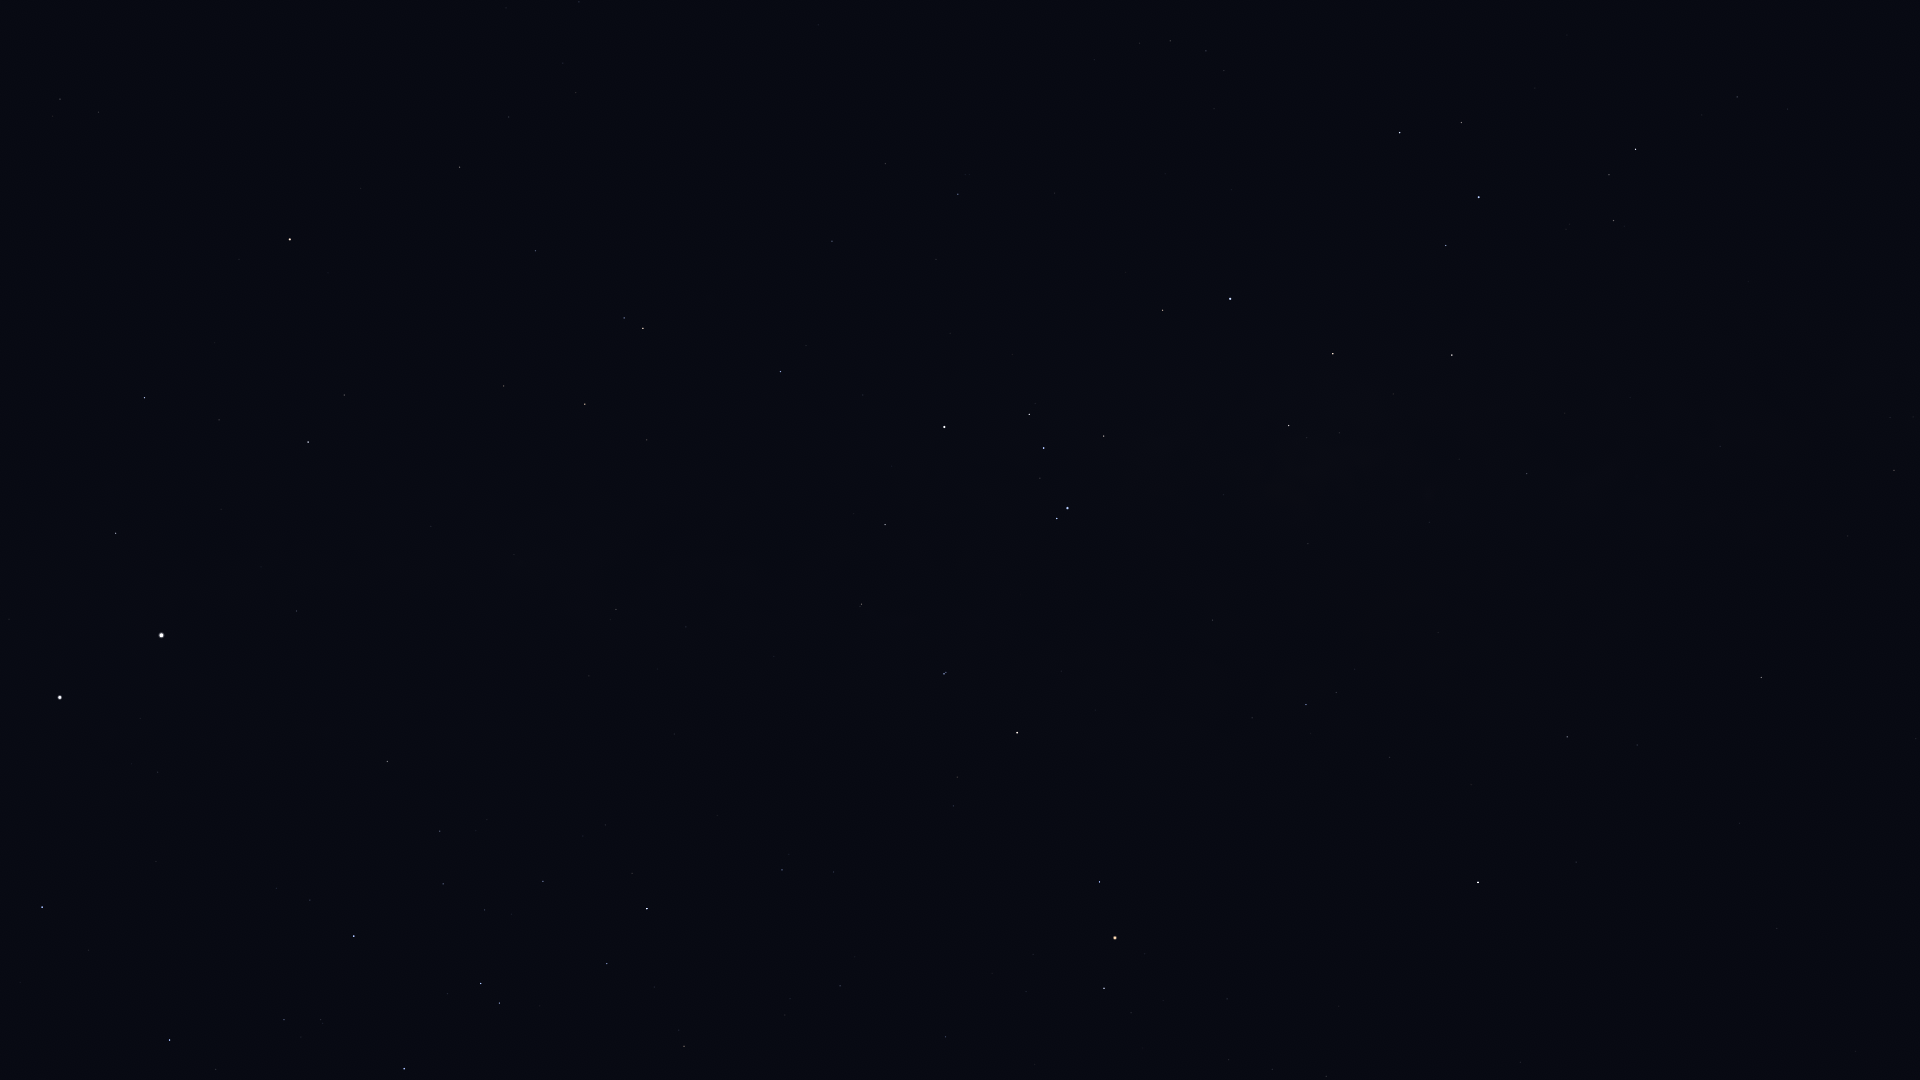

Source data for this figure (header and first rows):
Star_ID, Name, X, Y
66657, HIP 66657, 42, 907
68702, Hadar, 60, 697
70576, HIP 70576, 320, 1020
71352, HIP 71352, 404, 1069
71536, HIP 71536, 310, 900
71681, Toliman, 161, 635
71683, Rigil Kentaurus, 161, 635
71860, HIP 71860, 354, 936
71908, HIP 71908, 116, 533
74395, HIP 74395, 387, 762
74824, HIP 74824, 296, 611
74946, HIP 74946, 144, 398
75141, HIP 75141, 607, 964
75177, HIP 75177, 684, 1046
75323, HIP 75323, 304, 588
76297, HIP 76297, 647, 909
76552, HIP 76552, 632, 873
77634, HIP 77634, 840, 986
77952, HIP 77952, 308, 442
78104, Iklil, 945, 1037
78384, HIP 78384, 782, 870
78639, HIP 78639, 589, 676
78970, HIP 78970, 837, 870
79509, HIP 79509, 514, 555
80000, HIP 80000, 616, 610
80112, Alniyat, 1104, 988
80582, HIP 80582, 686, 627
80763, Antares, 1115, 938
81065, HIP 81065, 60, 99
81266, Paikauhale, 1099, 882
81852, HIP 81852, 98, 112
82273, Atria, 290, 239
82363, HIP 82363, 504, 386
82396, Larawag, 1017, 733
82514, Xamidimura, 944, 674
82545, Pipirima, 946, 672
82671, HIP 82671, 860, 607
83081, HIP 83081, 585, 404
83547, Rapeto, 866, 553
84012, Sabik, 1478, 883
84143, HIP 84143, 885, 525
84405, Guniibuu, 1252, 718
84787, Inquill, 787, 430
84880, HIP 84880, 1576, 862
85258, HIP 85258, 643, 328
85267, HIP 85267, 624, 318
85696, Lesath, 1057, 519
85727, HIP 85727, 535, 251
85755, HIP 85755, 1355, 669
85792, HIP 85792, 780, 372
85927, Shaula, 1067, 508
86228, Sargas, 944, 427
86263, HIP 86263, 1567, 737
86565, HIP 86565, 1637, 745
86796, Cervantes, 757, 307
86929, HIP 86929, 460, 167
87072, HIP 87072, 1308, 544
87261, Fuyue, 1104, 436
88048, HIP 88048, 1761, 678
88414, Pincoya, 1326, 457
... 37 more rows
